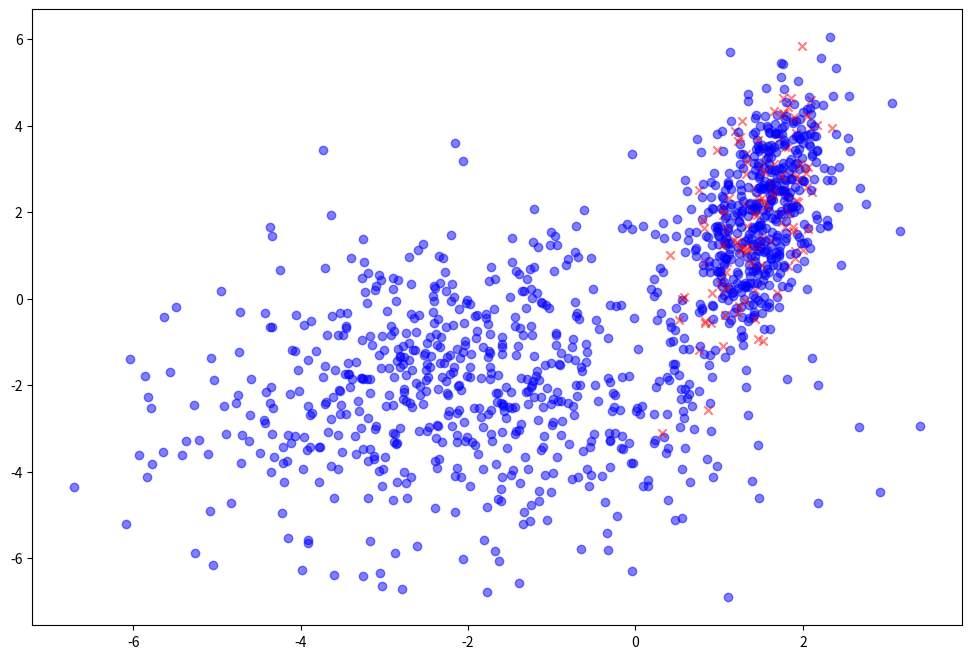

This figure's Python source:
import matplotlib.pyplot as plt
import numpy as np
import os
import pandas as pd

C = 0.2  # P(y = 1 | t = 1)
DATA_DIR = './'
np.random.seed(229)


def generate_gaussian(num_examples=500):
    """Generate dataset where each class is sampled from a bivariate Gaussian."""

    # Set parameters for each class
    class_labels = (0., 1.)
    mus = ([-2, -2], [1.5, 2])
    sigmas = ([[3.0, 0.], [0., 3.0]], [[0.2, 0.4], [0.4, 2.5]])

    # Generate dataset
    examples = []
    for class_label, mu, sigma in zip(class_labels, mus, sigmas):
        # Sample class from Gaussian
        class_examples = np.random.multivariate_normal(mu, sigma, num_examples // len(class_labels))

        # Add each example to the list
        for x in class_examples:
            x_dict = {f'x_{i+1}': x_i for i, x_i in enumerate(x)}
            x_dict['t'] = class_label
            x_dict['y'] = 1 if class_label == 1 and np.random.uniform() < C else 0
            examples.append(x_dict)

    df = pd.DataFrame(examples)

    return df


def plot_dataset(df, output_path):
    """Plot a 2D dataset and write to output_path."""
    xs = np.array([[row['x_1'], row['x_2']] for _, row in df.iterrows()])
    ys = np.array([row['y'] for _, row in df.iterrows()])

    plt.figure(figsize=(12, 8))
    for x_1, x_2, y in zip(xs[:, 0], xs[:, 1], ys):
        marker = 'x' if y > 0 else 'o'
        color = 'red' if y > 0 else 'blue'
        plt.scatter(x_1, x_2, marker=marker, c=color, alpha=.5)
    plt.savefig(output_path)


if __name__ == '__main__':

    for split, n in [('train', 1250), ('valid', 125), ('test', 126)]:
        gaussian_df = generate_gaussian(num_examples=n)
        gaussian_df.to_csv(os.path.join(DATA_DIR, f'{split}.csv'), index=False)
        if split == 'train':
            plot_dataset(gaussian_df, os.path.join(DATA_DIR, 'plot.eps'))
